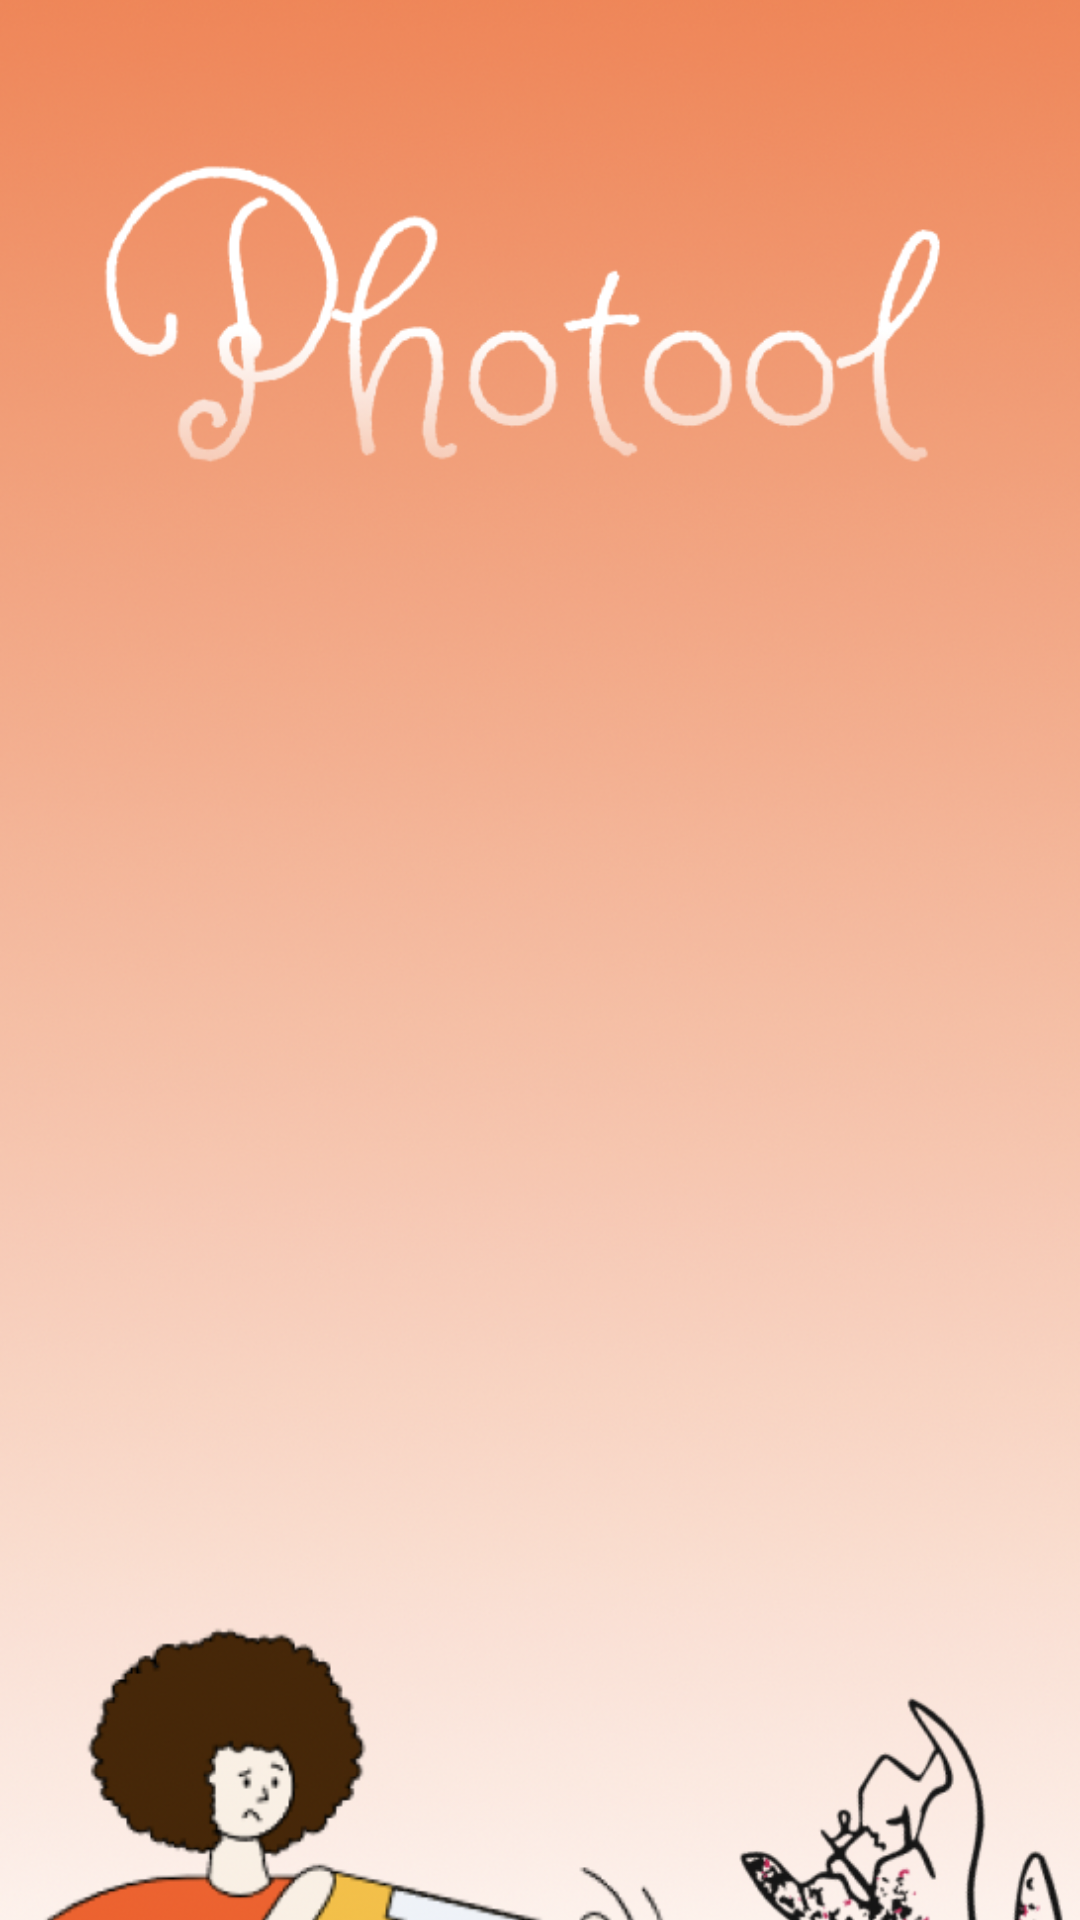

Produce the Android XML layout that renders to this screen, including the resource entries it uses.
<!-- AndroidManifest.xml: application theme Theme.ImageRecognitionDemo -->
<!-- res/layout/activity_launch.xml -->
<?xml version="1.0" encoding="utf-8"?>
<androidx.constraintlayout.widget.ConstraintLayout xmlns:android="http://schemas.android.com/apk/res/android"
    xmlns:app="http://schemas.android.com/apk/res-auto"
    xmlns:tools="http://schemas.android.com/tools"
    android:layout_width="match_parent"
    android:layout_height="match_parent"
    tools:context=".LaunchActivity">

    <ImageView
        android:id="@+id/imageViewL"
        android:layout_width="match_parent"
        android:layout_height="match_parent"
        android:scaleType="centerCrop"
        android:adjustViewBounds="true"

        app:layout_constraintBottom_toBottomOf="parent"
        app:layout_constraintEnd_toEndOf="parent"
        app:layout_constraintStart_toStartOf="parent"
        app:layout_constraintTop_toTopOf="parent"

        app:srcCompat="@drawable/st_page"
        >

    </ImageView>

</androidx.constraintlayout.widget.ConstraintLayout>
<!-- resources referenced by this layout -->
<resources>
  <!-- drawable st_page: png bitmap (drawable, 584130 bytes) -->
  <style name="Theme.ImageRecognitionDemo" parent="Theme.MaterialComponents.DayNight.NoActionBar">
          
          <item name="colorPrimary">@color/purple_500</item>
          <item name="colorPrimaryVariant">@color/purple_700</item>
          <item name="colorOnPrimary">@color/white</item>
          
          <item name="colorSecondary">@color/teal_200</item>
          <item name="colorSecondaryVariant">@color/teal_700</item>
          <item name="colorOnSecondary">@color/black</item>
          
          <item name="android:statusBarColor">?attr/colorPrimaryVariant</item>
          
      </style>
  <!-- not gathered from this repository: default colours our renderer supplied (Android Studio template values) -->
  <color name="purple_500">#FF6200EE</color>
  <color name="purple_700">#FF3700B3</color>
  <color name="teal_200">#FF03DAC5</color>
  <color name="teal_700">#FF018786</color>
  <color name="black">#FF000000</color>
  <color name="white">#FFFFFFFF</color>
</resources>
